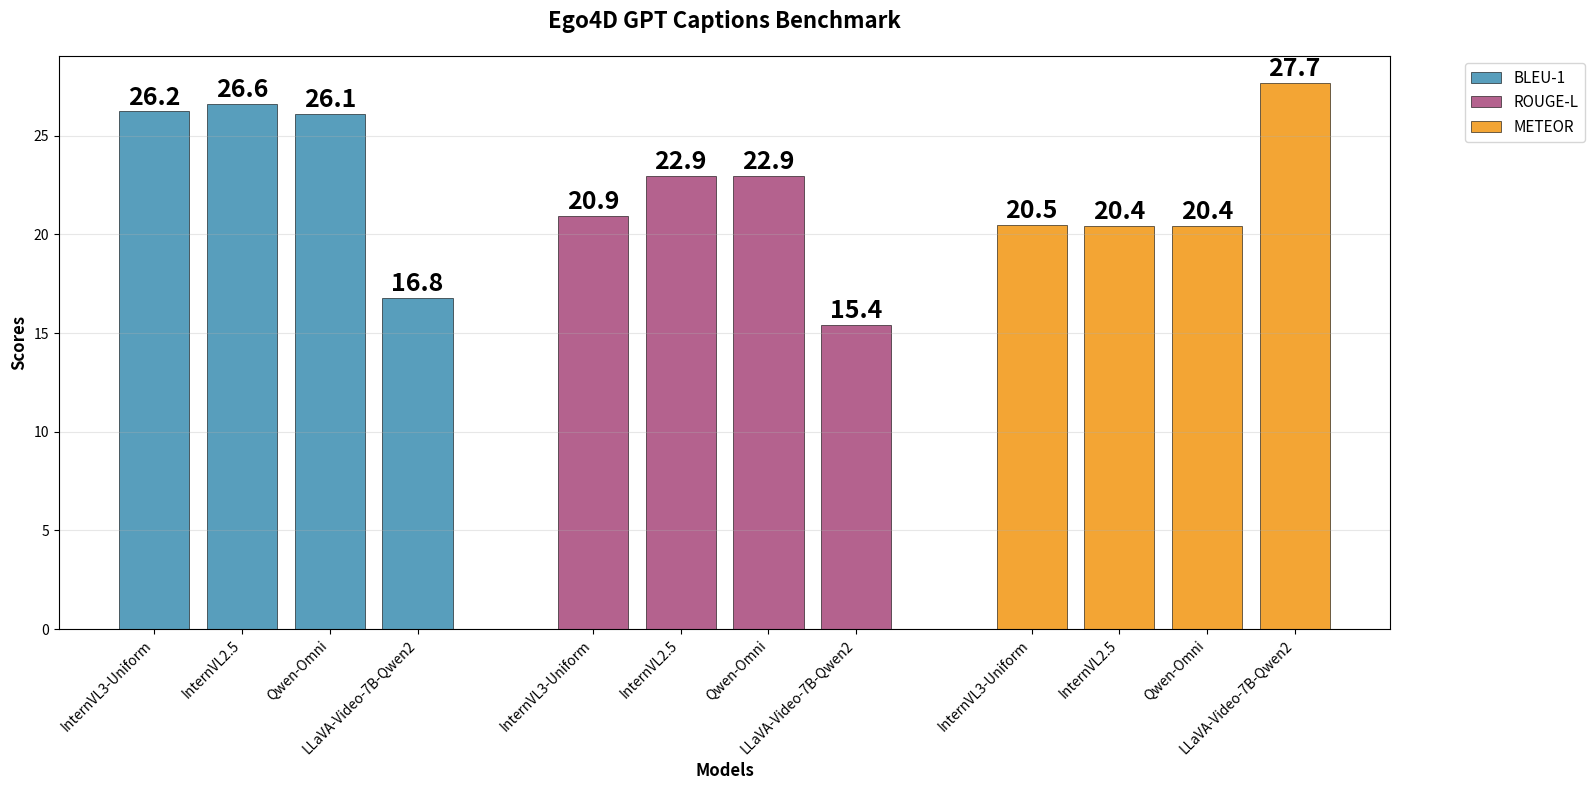

The script that saved this image:
import matplotlib.pyplot as plt
import numpy as np

models = ['InternVL3-Uniform', 'InternVL2.5', 
          'Qwen-Omni', 'LLaVA-Video-7B-Qwen2']

bleu1_scores = [26.23, 26.62, 26.12, 16.79]
bleu2_scores = [10.68, 12.71, 12.89, 8.29]
bleu3_scores = [5.07, 5.85, 6.12, 3.17]
bleu4_scores = [2.94, 3.22, 3.56, 1.34]
meteor_scores = [20.49, 20.45, 20.45, 27.67]
rouge1_scores = [29.51, 30.40, 30.40, 22.87]
rouge2_scores = [5.19, 7.56, 7.56, 5.64]
rouge_l_scores = [20.92, 22.94, 22.94, 15.43]

fig, ax = plt.subplots(figsize=(16, 8))

x_bleu1 = np.arange(0, 4)
x_rouge_l = np.arange(5, 9)
x_meteor = np.arange(10, 14)

bars_bleu1 = ax.bar(x_bleu1, bleu1_scores, label='BLEU-1', color='#2E86AB', alpha=0.8, edgecolor='black', linewidth=0.5)
bars_rouge_l = ax.bar(x_rouge_l, rouge_l_scores, label='ROUGE-L', color='#A23B72', alpha=0.8, edgecolor='black', linewidth=0.5)
bars_meteor = ax.bar(x_meteor, meteor_scores, label='METEOR', color='#F18F01', alpha=0.8, edgecolor='black', linewidth=0.5)

ax.set_xlabel('Models', fontsize=12, fontweight='bold')
ax.set_ylabel('Scores', fontsize=12, fontweight='bold')
ax.set_title('Ego4D GPT Captions Benchmark', fontsize=16, fontweight='bold', pad=20)

all_x_positions = list(x_bleu1) + list(x_rouge_l) + list(x_meteor)
all_labels = models + models + models
ax.set_xticks(all_x_positions)
ax.set_xticklabels(all_labels, rotation=45, ha='right', fontsize=10)

ax.legend(fontsize=11, bbox_to_anchor=(1.05, 1), loc='upper left')
ax.grid(axis='y', alpha=0.3)

def add_value_labels(bars):
    for bar in bars:
        height = bar.get_height()
        ax.text(bar.get_x() + bar.get_width()/2., height + 0.1,
                f'{height:.1f}', ha='center', va='bottom', fontsize=18, fontweight='bold')

add_value_labels(bars_bleu1)
add_value_labels(bars_rouge_l)
add_value_labels(bars_meteor)

plt.tight_layout()
plt.show()

print("Grouped metrics chart generated successfully!")
print("\nSummary of the data:")
print(f"{'Model':<30} {'BLEU-1':<8} {'BLEU-2':<8} {'BLEU-3':<8} {'BLEU-4':<8} {'METEOR':<8} {'ROUGE-1':<8} {'ROUGE-2':<8} {'ROUGE-L':<8}")
print("-" * 100)
for i, model in enumerate(models):
    print(f"{model:<30} {bleu1_scores[i]:<8.2f} {bleu2_scores[i]:<8.2f} {bleu3_scores[i]:<8.2f} {bleu4_scores[i]:<8.2f} {meteor_scores[i]:<8.2f} {rouge1_scores[i]:<8.2f} {rouge2_scores[i]:<8.2f} {rouge_l_scores[i]:<8.2f}") 